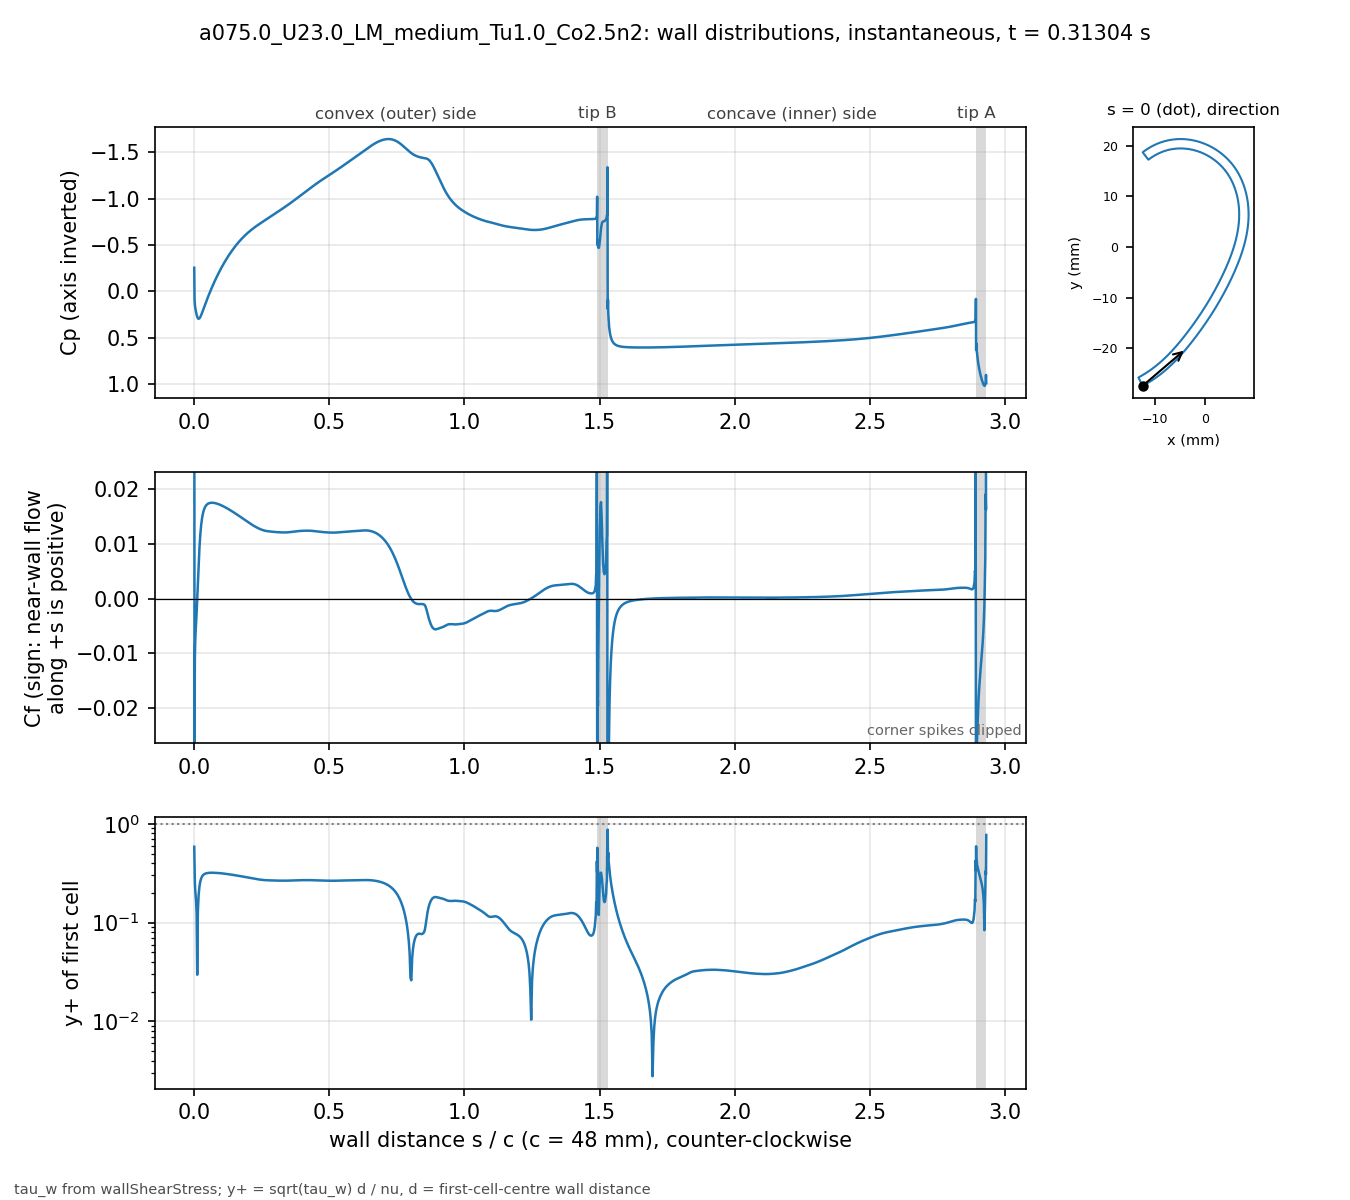

The table this chart was drawn from, first rows:
# a075.0_U23.0_LM_medium_Tu1.0_Co2.5n2 t…, p_inf=0; Cf signed by near-wall flow dir…
patch, s_over_c, x_m, y_m, Cp, Cf, yplus, d_first_m
blade, 0.000000, -0.01234, -0.02743, -0.2552, 0.06964, 0.5864, 2.0713e-06
blade, 0.001059, -0.0123, -0.02741, 0.0837, -0.02835, 0.4064, 2.2499e-06
blade, 0.002253, -0.01225, -0.02738, 0.137, -0.01099, 0.253, 2.2501e-06
blade, 0.003600, -0.01219, -0.02735, 0.1709, -0.007854, 0.2139, 2.2503e-06
blade, 0.005118, -0.01213, -0.02732, 0.1984, -0.006051, 0.1878, 2.2499e-06
blade, 0.006829, -0.01205, -0.02728, 0.2246, -0.004533, 0.1625, 2.25e-06
blade, 0.008759, -0.01197, -0.02723, 0.2495, -0.002621, 0.1236, 2.2501e-06
blade, 0.01094, -0.01188, -0.02718, 0.2717, -0.0001509, 0.02966, 2.25e-06
blade, 0.01339, -0.01178, -0.02713, 0.2879, 0.002895, 0.1299, 2.2501e-06
blade, 0.01615, -0.01166, -0.02706, 0.2946, 0.006181, 0.1897, 2.2498e-06
blade, 0.01918, -0.01154, -0.02699, 0.2896, 0.009228, 0.2318, 2.2495e-06
blade, 0.0223, -0.01141, -0.02691, 0.2753, 0.01164, 0.2604, 2.2499e-06
blade, 0.02543, -0.01128, -0.02684, 0.2555, 0.01339, 0.2793, 2.2499e-06
blade, 0.02855, -0.01115, -0.02676, 0.2328, 0.01462, 0.2919, 2.2499e-06
blade, 0.03168, -0.01102, -0.02668, 0.2085, 0.0155, 0.3005, 2.2502e-06
blade, 0.0348, -0.01089, -0.0266, 0.1837, 0.01611, 0.3065, 2.2504e-06
blade, 0.03793, -0.01077, -0.02652, 0.1588, 0.01655, 0.3106, 2.2505e-06
blade, 0.04105, -0.01064, -0.02644, 0.1341, 0.01687, 0.3135, 2.2503e-06
blade, 0.04417, -0.01051, -0.02636, 0.1097, 0.01709, 0.3156, 2.2501e-06
blade, 0.0473, -0.01039, -0.02628, 0.08581, 0.01726, 0.3171, 2.2498e-06
blade, 0.05042, -0.01026, -0.0262, 0.06232, 0.01737, 0.3181, 2.2499e-06
blade, 0.05355, -0.01014, -0.02611, 0.03929, 0.01746, 0.3189, 2.25e-06
blade, 0.05667, -0.01001, -0.02603, 0.01673, 0.01751, 0.3194, 2.2499e-06
blade, 0.05979, -0.009891, -0.02594, -0.005369, 0.01755, 0.3197, 2.2498e-06
blade, 0.06292, -0.009768, -0.02586, -0.02702, 0.01756, 0.3198, 2.2496e-06
blade, 0.06604, -0.009646, -0.02577, -0.04822, 0.01757, 0.3199, 2.2498e-06
blade, 0.06917, -0.009524, -0.02568, -0.069, 0.01756, 0.3198, 2.2499e-06
blade, 0.07229, -0.009403, -0.02559, -0.08936, 0.01754, 0.3196, 2.2496e-06
blade, 0.07541, -0.009283, -0.0255, -0.1093, 0.01751, 0.3193, 2.2493e-06
blade, 0.07854, -0.009163, -0.02541, -0.1288, 0.01748, 0.3191, 2.2496e-06
blade, 0.08166, -0.009043, -0.02532, -0.148, 0.01744, 0.3187, 2.2497e-06
blade, 0.08479, -0.008924, -0.02523, -0.1668, 0.01739, 0.3183, 2.2498e-06
blade, 0.08791, -0.008806, -0.02514, -0.1851, 0.01734, 0.3178, 2.25e-06
blade, 0.09104, -0.008688, -0.02505, -0.2031, 0.01728, 0.3173, 2.2501e-06
blade, 0.09416, -0.008571, -0.02495, -0.2208, 0.01722, 0.3168, 2.2502e-06
blade, 0.09728, -0.008454, -0.02486, -0.238, 0.01716, 0.3162, 2.2503e-06
blade, 0.1004, -0.008338, -0.02477, -0.255, 0.01709, 0.3156, 2.2503e-06
blade, 0.1035, -0.008222, -0.02467, -0.2715, 0.01701, 0.3149, 2.2503e-06
blade, 0.1067, -0.008107, -0.02457, -0.2877, 0.01694, 0.3142, 2.2501e-06
blade, 0.1098, -0.007992, -0.02448, -0.3036, 0.01686, 0.3134, 2.2501e-06
blade, 0.1129, -0.007878, -0.02438, -0.3192, 0.01678, 0.3127, 2.2501e-06
blade, 0.116, -0.007764, -0.02428, -0.3344, 0.01669, 0.3119, 2.2501e-06
blade, 0.1192, -0.007651, -0.02418, -0.3493, 0.01661, 0.3111, 2.25e-06
blade, 0.1223, -0.007538, -0.02409, -0.3638, 0.01652, 0.3102, 2.2498e-06
blade, 0.1254, -0.007426, -0.02399, -0.3781, 0.01643, 0.3094, 2.2496e-06
blade, 0.1285, -0.007315, -0.02389, -0.392, 0.01634, 0.3085, 2.2498e-06
blade, 0.1316, -0.007203, -0.02379, -0.4057, 0.01625, 0.3076, 2.2499e-06
blade, 0.1348, -0.007093, -0.02368, -0.419, 0.01615, 0.3067, 2.2497e-06
blade, 0.1379, -0.006983, -0.02358, -0.432, 0.01605, 0.3059, 2.2501e-06
blade, 0.141, -0.006873, -0.02348, -0.4448, 0.01596, 0.3049, 2.2501e-06
blade, 0.1441, -0.006764, -0.02338, -0.4572, 0.01586, 0.304, 2.2501e-06
blade, 0.1473, -0.006656, -0.02327, -0.4694, 0.01576, 0.3031, 2.2504e-06
blade, 0.1504, -0.006547, -0.02317, -0.4813, 0.01566, 0.3021, 2.2503e-06
blade, 0.1535, -0.00644, -0.02307, -0.4929, 0.01556, 0.3011, 2.2502e-06
blade, 0.1566, -0.006333, -0.02296, -0.5043, 0.01545, 0.3001, 2.2501e-06
blade, 0.1598, -0.006226, -0.02285, -0.5154, 0.01535, 0.299, 2.2498e-06
blade, 0.1629, -0.00612, -0.02275, -0.5262, 0.01525, 0.298, 2.25e-06
blade, 0.166, -0.006014, -0.02264, -0.5368, 0.01514, 0.297, 2.2501e-06
blade, 0.1691, -0.005909, -0.02254, -0.5471, 0.01503, 0.2959, 2.2498e-06
... 914 more rows
